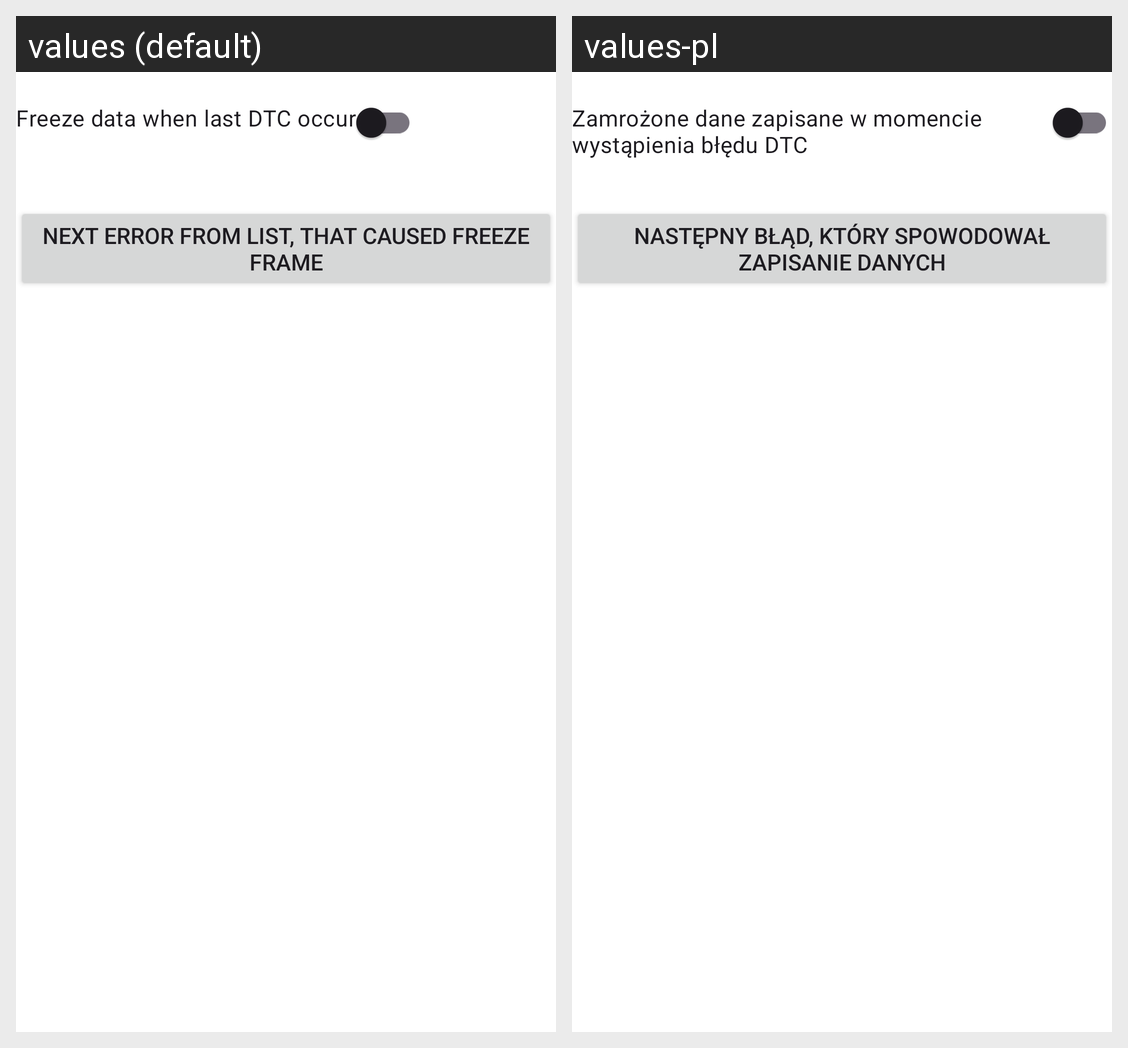

Strings drawn on this Android screen and how each of the app's shown locales translates them:
Android screen res/layout/activity_diagnostics.xml rendered under 2 locales, left to right: values (default), values-pl. Device: Nexus 5 (rendered at 1080×1920; each locale shown at half size, 540×960, under a caption strip naming it); theme Theme.CAN_bluet_wifi.
Strings drawn on this screen, with the default value and each locale's value (text and hints the layout hard-codes, and strings that could not be matched under every locale, appear in the picture but are not listed):

freeze_data
  values: Freeze data when last DTC occur
  values-pl: Zamrożone dane zapisane w momencie wystąpienia błędu DTC

Next_Freeze_Err
  values: Next error from list, that caused freeze frame
  values-pl: Następny błąd, który spowodował zapisanie danych
